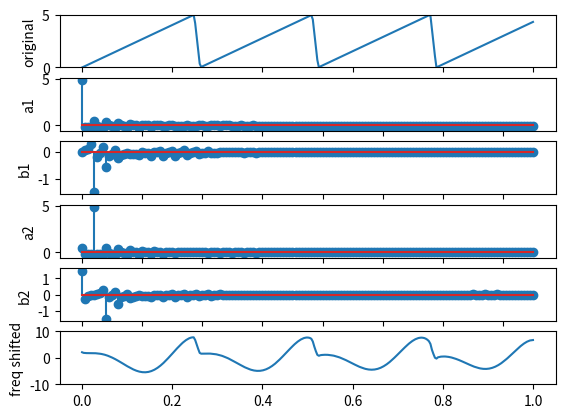

Write the Python code that produced this figure.
# -*- coding: utf-8 -*-
"""
Created on Fri Sep  6 09:47:53 2019

@author: cb.en.u4ece18512
"""

import matplotlib.pyplot as plt
import numpy as np
from scipy import signal

def fourierCoeffs(sig,harmonics):
    coeffs= []
    T = len(sig)
    t = np.arange(T)
    for n in range(harmonics+1):
        an = 2/T*(sig*(np.cos(2*np.pi*t*n/T))).sum()
        bn = 2/T*(sig*(np.sin(2*np.pi*t*n/T))).sum()
        coeffs.append((an,bn))
    return coeffs

def reconstruct(P,anbn):
    wave = 0
    t = np.arange(P)
    for n,(a,b) in enumerate(anbn):
        if n==0:
            a = a/2
        wave =wave+ a*np.cos(2*np.pi*n*t/P) + b*np.sin(2*np.pi*n*t/P)
    return wave

def plotA(anbn):
    A = []
    for n,(a,b) in enumerate(anbn):
        A.append(a)
    return A

def plotB(anbn):
    B = []
    for n,(a,b) in enumerate(anbn):
        B.append(b)
    return B

def shiftedCoeffs(sig,harmonics):
    coeffs = []
    T = len(sig)
    t = np.arange(T)
    for n in range(harmonics+1):
        an = 2/T*(sig*(np.cos((2*np.pi*t*n/T) - (4*2*np.pi*t/T)))).sum()
        bn = 2/T*(sig*(np.sin((2*np.pi*t*n/T) - (4*2*np.pi*t/T)))).sum()
        coeffs.append((an,bn))
    return coeffs

fs = 300
harmonics = 150
t_period = np.linspace(0,1,fs)
sig = 2.5*(1+signal.sawtooth(t_period*24,0.95))
originalCoeffs = fourierCoeffs(sig,harmonics)

shiftCoeffs = shiftedCoeffs(sig,harmonics)
shift = reconstruct(len(sig),shiftCoeffs)

plt.subplot(611)
plt.plot(t_period,sig)
plt.ylabel("original")
plt.ylim(0,5)
    
plt.subplot(612)
plt.stem(plotA(originalCoeffs))
plt.ylabel("a1")

plt.subplot(613)
plt.stem(plotB(originalCoeffs))
plt.ylabel("b1")

plt.subplot(614)
plt.stem(plotA(shiftCoeffs))
plt.ylabel("a2")

plt.subplot(615)
plt.stem(plotB(shiftCoeffs))
plt.ylabel("b2")

plt.subplot(616)
plt.plot(t_period,shift)
plt.ylabel("freq shifted")
plt.ylim(-10,10)
